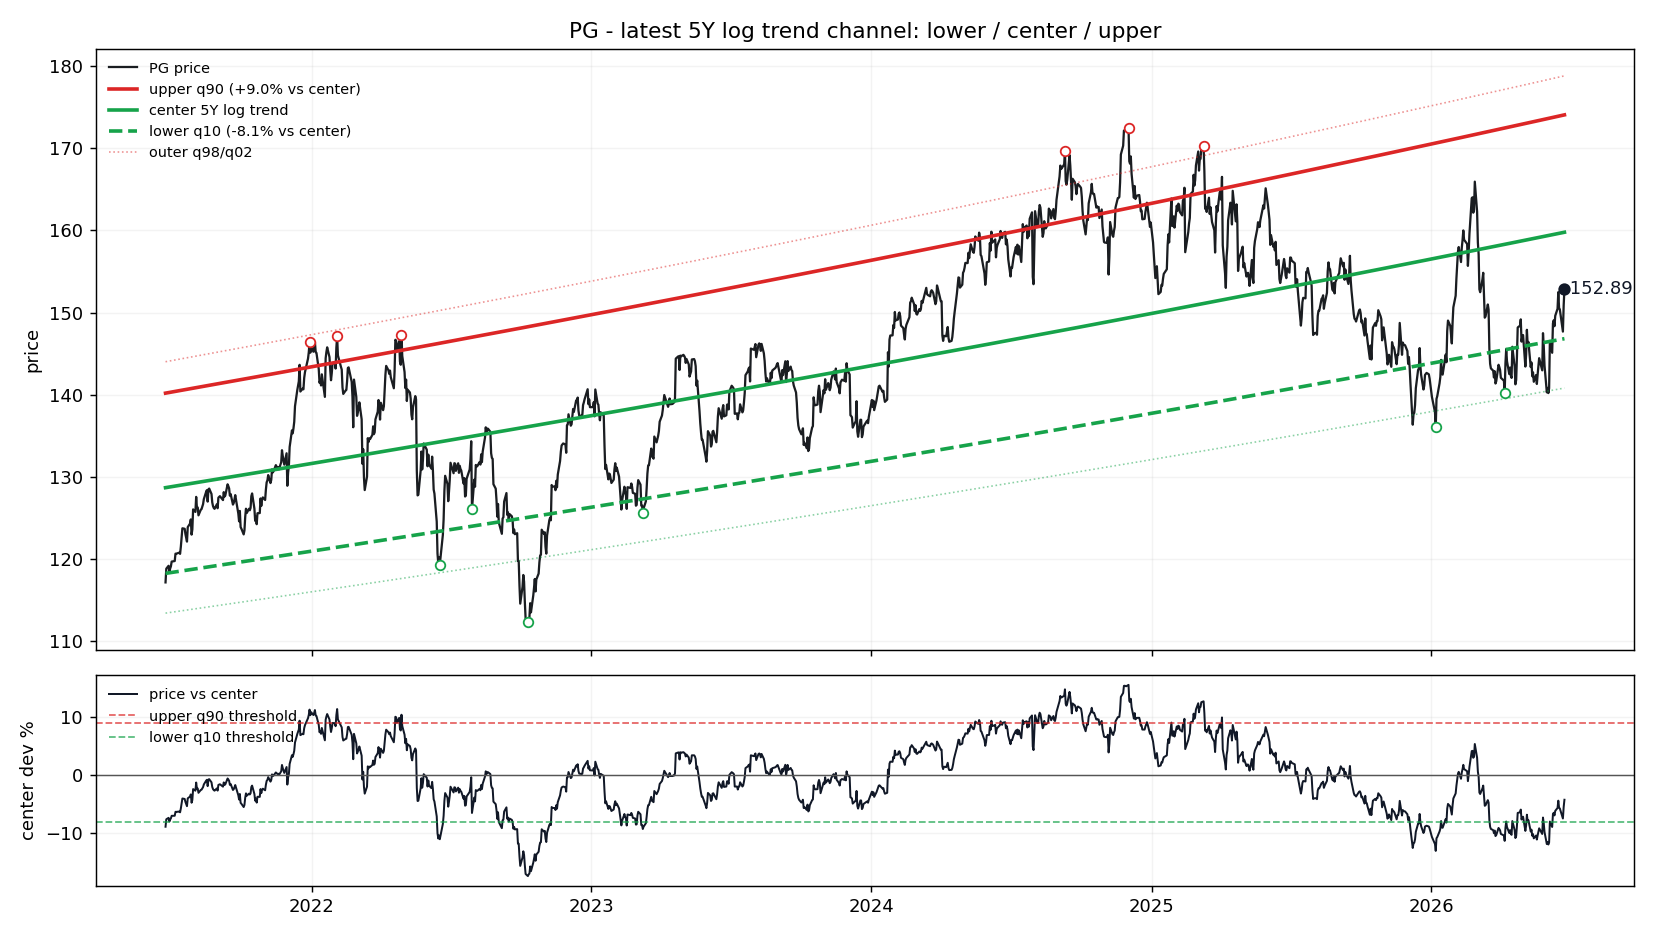

Data behind this chart, as committed beside it:
date, price, log_trend_5y_window, price_straight_line, dev_pct_vs_log_trend, dev_sigma_vs_log_trend, support_q10, resistance_q90, support_q02, resistance_q98, dev_pct_vs_center, dev_pct_vs_support_q10, dev_pct_vs_resistance_q90
2021-06-24, 117.1, 128.7, 128.6, -0.08971, -1.462, 118.2, 140.2, 113.4, 144, -0.08971, -0.009307, -0.1645
2021-06-25, 118.8, 128.7, 128.6, -0.07682, -1.244, 118.2, 140.2, 113.4, 144, -0.07682, 0.004725, -0.1527
2021-06-28, 119.1, 128.7, 128.7, -0.07441, -1.203, 118.3, 140.2, 113.4, 144.1, -0.07441, 0.007345, -0.1505
2021-06-29, 118.3, 128.7, 128.7, -0.08082, -1.311, 118.3, 140.3, 113.4, 144.1, -0.08082, 0.0003776, -0.1563
2021-06-30, 118.8, 128.8, 128.7, -0.0773, -1.252, 118.3, 140.3, 113.5, 144.1, -0.0773, 0.004203, -0.1531
2021-07-01, 119.1, 128.8, 128.7, -0.07529, -1.218, 118.3, 140.3, 113.5, 144.1, -0.07529, 0.006391, -0.1513
2021-07-02, 119.7, 128.8, 128.8, -0.07089, -1.144, 118.3, 140.3, 113.5, 144.1, -0.07089, 0.01118, -0.1472
2021-07-06, 119.7, 128.8, 128.8, -0.07078, -1.142, 118.4, 140.4, 113.5, 144.2, -0.07078, 0.0113, -0.1471
2021-07-07, 120.6, 128.9, 128.8, -0.06392, -1.028, 118.4, 140.4, 113.6, 144.2, -0.06392, 0.01876, -0.1408
2021-07-08, 120.6, 128.9, 128.9, -0.06417, -1.032, 118.4, 140.4, 113.6, 144.2, -0.06417, 0.01849, -0.1411
2021-07-09, 120.7, 128.9, 128.9, -0.06394, -1.028, 118.4, 140.4, 113.6, 144.3, -0.06394, 0.01874, -0.1408
2021-07-12, 120.7, 128.9, 128.9, -0.06352, -1.021, 118.5, 140.5, 113.6, 144.3, -0.06352, 0.0192, -0.1405
2021-07-13, 120.6, 129, 128.9, -0.06479, -1.042, 118.5, 140.5, 113.6, 144.3, -0.06479, 0.01782, -0.1416
2021-07-14, 121.5, 129, 129, -0.05801, -0.9297, 118.5, 140.5, 113.6, 144.4, -0.05801, 0.0252, -0.1354
2021-07-15, 122.5, 129, 129, -0.05007, -0.7991, 118.5, 140.5, 113.7, 144.4, -0.05007, 0.03384, -0.1281
2021-07-16, 123.7, 129, 129, -0.04096, -0.6507, 118.5, 140.5, 113.7, 144.4, -0.04096, 0.04375, -0.1198
2021-07-19, 123.7, 129, 129, -0.04178, -0.664, 118.6, 140.6, 113.7, 144.4, -0.04178, 0.04286, -0.1205
2021-07-20, 123, 129.1, 129.1, -0.04701, -0.7491, 118.6, 140.6, 113.7, 144.5, -0.04701, 0.03717, -0.1253
2021-07-21, 122.6, 129.1, 129.1, -0.05047, -0.8057, 118.6, 140.6, 113.7, 144.5, -0.05047, 0.03341, -0.1285
2021-07-22, 122.1, 129.1, 129.1, -0.05422, -0.8672, 118.6, 140.6, 113.8, 144.5, -0.05422, 0.02932, -0.1319
2021-07-23, 123.9, 129.1, 129.1, -0.04068, -0.646, 118.6, 140.7, 113.8, 144.5, -0.04068, 0.04406, -0.1195
2021-07-26, 124.3, 129.2, 129.2, -0.03766, -0.5971, 118.7, 140.7, 113.8, 144.6, -0.03766, 0.04735, -0.1167
2021-07-27, 124.8, 129.2, 129.2, -0.03386, -0.5359, 118.7, 140.7, 113.8, 144.6, -0.03386, 0.05148, -0.1132
2021-07-28, 122.9, 129.2, 129.2, -0.04831, -0.7703, 118.7, 140.7, 113.8, 144.6, -0.04831, 0.03576, -0.1265
2021-07-29, 123.6, 129.2, 129.2, -0.04348, -0.6916, 118.7, 140.8, 113.9, 144.6, -0.04348, 0.04101, -0.1221
2021-07-30, 126, 129.2, 129.2, -0.02474, -0.3897, 118.7, 140.8, 113.9, 144.6, -0.02474, 0.06141, -0.1049
2021-08-02, 125.7, 129.3, 129.3, -0.02749, -0.4336, 118.8, 140.8, 113.9, 144.7, -0.02749, 0.05842, -0.1074
2021-08-03, 127.5, 129.3, 129.3, -0.01342, -0.2101, 118.8, 140.8, 113.9, 144.7, -0.01342, 0.07373, -0.09447
2021-08-04, 126.2, 129.3, 129.3, -0.02395, -0.3771, 118.8, 140.9, 113.9, 144.7, -0.02395, 0.06227, -0.1041
2021-08-05, 126.3, 129.3, 129.3, -0.02358, -0.3713, 118.8, 140.9, 113.9, 144.7, -0.02358, 0.06266, -0.1038
2021-08-06, 125.3, 129.3, 129.3, -0.03117, -0.4926, 118.8, 140.9, 114, 144.7, -0.03117, 0.05441, -0.1108
2021-08-09, 126, 129.4, 129.4, -0.02624, -0.4137, 118.9, 140.9, 114, 144.8, -0.02624, 0.05978, -0.1062
2021-08-10, 126.1, 129.4, 129.4, -0.02574, -0.4057, 118.9, 141, 114, 144.8, -0.02574, 0.06032, -0.1058
2021-08-11, 126.4, 129.4, 129.4, -0.02346, -0.3693, 118.9, 141, 114, 144.8, -0.02346, 0.0628, -0.1037
2021-08-12, 126.7, 129.4, 129.4, -0.02131, -0.3352, 118.9, 141, 114, 144.8, -0.02131, 0.06514, -0.1017
2021-08-13, 127.3, 129.4, 129.5, -0.01671, -0.2621, 118.9, 141, 114.1, 144.9, -0.01671, 0.07015, -0.09749
2021-08-16, 128.2, 129.5, 129.5, -0.01021, -0.1597, 119, 141.1, 114.1, 144.9, -0.01021, 0.07722, -0.09153
2021-08-17, 128.4, 129.5, 129.5, -0.008689, -0.1358, 119, 141.1, 114.1, 144.9, -0.008689, 0.07888, -0.09013
2021-08-18, 127, 129.5, 129.5, -0.01962, -0.3082, 119, 141.1, 114.1, 145, -0.01962, 0.06698, -0.1002
2021-08-19, 128.5, 129.5, 129.6, -0.008171, -0.1276, 119, 141.1, 114.1, 145, -0.008171, 0.07944, -0.08966
2021-08-20, 128.6, 129.5, 129.6, -0.007605, -0.1188, 119, 141.1, 114.1, 145, -0.007605, 0.08006, -0.08914
2021-08-23, 127.9, 129.6, 129.6, -0.01302, -0.2038, 119.1, 141.2, 114.2, 145, -0.01302, 0.07416, -0.0941
2021-08-24, 126.9, 129.6, 129.6, -0.02113, -0.3323, 119.1, 141.2, 114.2, 145.1, -0.02113, 0.06533, -0.1016
2021-08-25, 126.4, 129.6, 129.7, -0.02474, -0.3897, 119.1, 141.2, 114.2, 145.1, -0.02474, 0.06141, -0.1049
2021-08-26, 126.2, 129.6, 129.7, -0.02656, -0.4188, 119.1, 141.2, 114.2, 145.1, -0.02656, 0.05943, -0.1065
2021-08-27, 126.1, 129.6, 129.7, -0.02743, -0.4327, 119.1, 141.2, 114.2, 145.1, -0.02743, 0.05848, -0.1073
2021-08-30, 126.6, 129.7, 129.7, -0.02354, -0.3706, 119.2, 141.3, 114.3, 145.2, -0.02354, 0.06272, -0.1038
2021-08-31, 126.2, 129.7, 129.8, -0.02734, -0.4313, 119.2, 141.3, 114.3, 145.2, -0.02734, 0.05857, -0.1073
2021-09-01, 127.4, 129.7, 129.8, -0.01755, -0.2755, 119.2, 141.3, 114.3, 145.2, -0.01755, 0.06923, -0.09827
2021-09-02, 127.5, 129.7, 129.8, -0.01692, -0.2655, 119.2, 141.4, 114.3, 145.2, -0.01692, 0.06992, -0.09769
2021-09-03, 127.6, 129.8, 129.8, -0.01635, -0.2565, 119.2, 141.4, 114.3, 145.2, -0.01635, 0.07053, -0.09716
2021-09-07, 127.2, 129.8, 129.9, -0.02051, -0.3223, 119.3, 141.4, 114.4, 145.3, -0.02051, 0.06602, -0.101
2021-09-08, 128.1, 129.8, 129.9, -0.01318, -0.2065, 119.3, 141.5, 114.4, 145.3, -0.01318, 0.07398, -0.09426
2021-09-09, 127.6, 129.8, 129.9, -0.01746, -0.2741, 119.3, 141.5, 114.4, 145.3, -0.01746, 0.06933, -0.09818
2021-09-10, 127.7, 129.9, 129.9, -0.01662, -0.2608, 119.3, 141.5, 114.4, 145.3, -0.01662, 0.07024, -0.09741
2021-09-13, 129.1, 129.9, 130, -0.006403, -0.09992, 119.4, 141.5, 114.5, 145.4, -0.006403, 0.08136, -0.08803
2021-09-14, 128.9, 129.9, 130, -0.008225, -0.1285, 119.4, 141.6, 114.5, 145.4, -0.008225, 0.07938, -0.0897
2021-09-15, 128.6, 129.9, 130, -0.01046, -0.1635, 119.4, 141.6, 114.5, 145.4, -0.01046, 0.07695, -0.09175
2021-09-16, 127.7, 130, 130, -0.01746, -0.274, 119.4, 141.6, 114.5, 145.5, -0.01746, 0.06933, -0.09818
2021-09-17, 127.9, 130, 130, -0.01601, -0.2511, 119.4, 141.6, 114.5, 145.5, -0.01601, 0.07091, -0.09685
... 1,195 more rows
